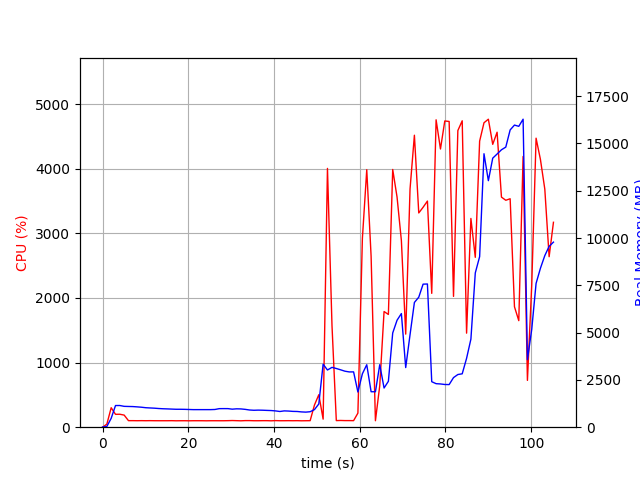

The file beside this chart, header and first rows:
elapsed_time, nproc, cpu, mem_real, mem_virtual
3.409385681152344e-05, 1, 0.0, 8.68, 1677
1.007, 1, 47.7, 38.68, 609
2.015, 1, 301.5, 469.6, 4415
3.023, 1, 199.4, 1145, 5177
4.032, 1, 200.3, 1147, 5177
5.04, 1, 187.4, 1103, 5177
6.048, 1, 101.2, 1096, 5177
7.056, 1, 101.3, 1091, 5177
8.062, 1, 100.3, 1075, 5177
9.07, 1, 101.3, 1056, 5177
10.08, 1, 100.3, 1030, 5177
11.08, 1, 101.3, 1017, 5177
12.09, 1, 100.3, 1006, 5177
13.1, 1, 100.1, 987.7, 5177
14.11, 1, 100.1, 974.9, 5177
15.12, 1, 100.1, 967.4, 5177
16.13, 1, 101.0, 957.4, 5177
17.14, 1, 99.1, 948.1, 5177
18.15, 1, 100.0, 948.1, 5177
19.16, 1, 100.1, 944.1, 5177
20.16, 1, 99.1, 936.2, 5177
21.17, 1, 100.2, 929.2, 5177
22.18, 1, 100.2, 929.2, 5177
23.19, 1, 100.1, 929.2, 5177
24.2, 1, 99.0, 929.2, 5177
25.21, 1, 100.1, 929.2, 5177
26.22, 1, 100.1, 937.2, 5177
27.23, 1, 99.9, 980.7, 5225
28.24, 1, 99.9, 982.8, 5225
29.25, 1, 101.1, 982, 5225
30.26, 1, 103.0, 953.3, 5225
31.27, 1, 101.0, 971.5, 5225
32.28, 1, 99.0, 966, 5225
33.29, 1, 102.0, 942.9, 5225
34.3, 1, 102.1, 909.1, 5225
35.31, 1, 100.0, 895.2, 5225
36.32, 1, 100.0, 902.8, 5225
37.33, 1, 101.0, 897.8, 5225
38.34, 1, 101.1, 888.3, 5225
39.35, 1, 99.0, 880.5, 5225
40.36, 1, 102.0, 861.2, 5225
41.37, 1, 100.0, 830.3, 5225
42.37, 1, 100.2, 862.3, 5225
43.39, 1, 101.0, 853.6, 5225
44.39, 1, 100.1, 836.3, 5225
45.4, 1, 101.0, 830.9, 5225
46.41, 1, 99.2, 808.2, 5225
47.42, 1, 100.1, 797.2, 5225
48.43, 1, 101.1, 818.4, 5225
49.44, 1, 343.9, 931.3, 5300
50.45, 1, 502.5, 1229, 6288
51.46, 1, 124.8, 3331, 12066
52.47, 1, 4005, 3024, 12066
53.52, 1, 1574, 3164, 12253
54.53, 1, 102.2, 3104, 12253
55.54, 1, 104.2, 3034, 12253
56.55, 1, 102.2, 2961, 12253
57.55, 1, 102.2, 2922, 12253
58.56, 1, 101.2, 2924, 12253
59.57, 1, 218.3, 1861, 12253
... 45 more rows
